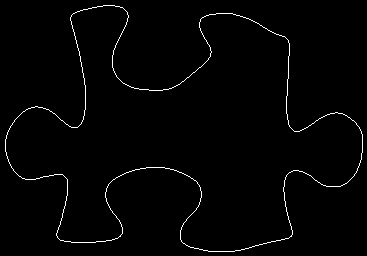

The data file committed next to this chart (first rows):
72, 14
73, 13
74, 13
75, 12
76, 12
77, 11
78, 11
79, 11
80, 10
81, 10
82, 10
83, 9
84, 9
85, 9
86, 9
87, 9
88, 8
89, 8
90, 8
91, 8
92, 7
93, 7
94, 7
95, 7
96, 7
97, 6
98, 6
99, 6
100, 6
101, 6
102, 6
103, 5
104, 5
105, 5
106, 5
107, 5
108, 5
109, 5
110, 5
111, 5
112, 5
113, 5
114, 5
115, 6
116, 6
117, 6
118, 6
119, 6
120, 7
121, 7
122, 7
123, 8
124, 9
125, 10
126, 11
127, 12
127, 13
127, 14
128, 15
128, 16
128, 17
... 1,323 more rows
